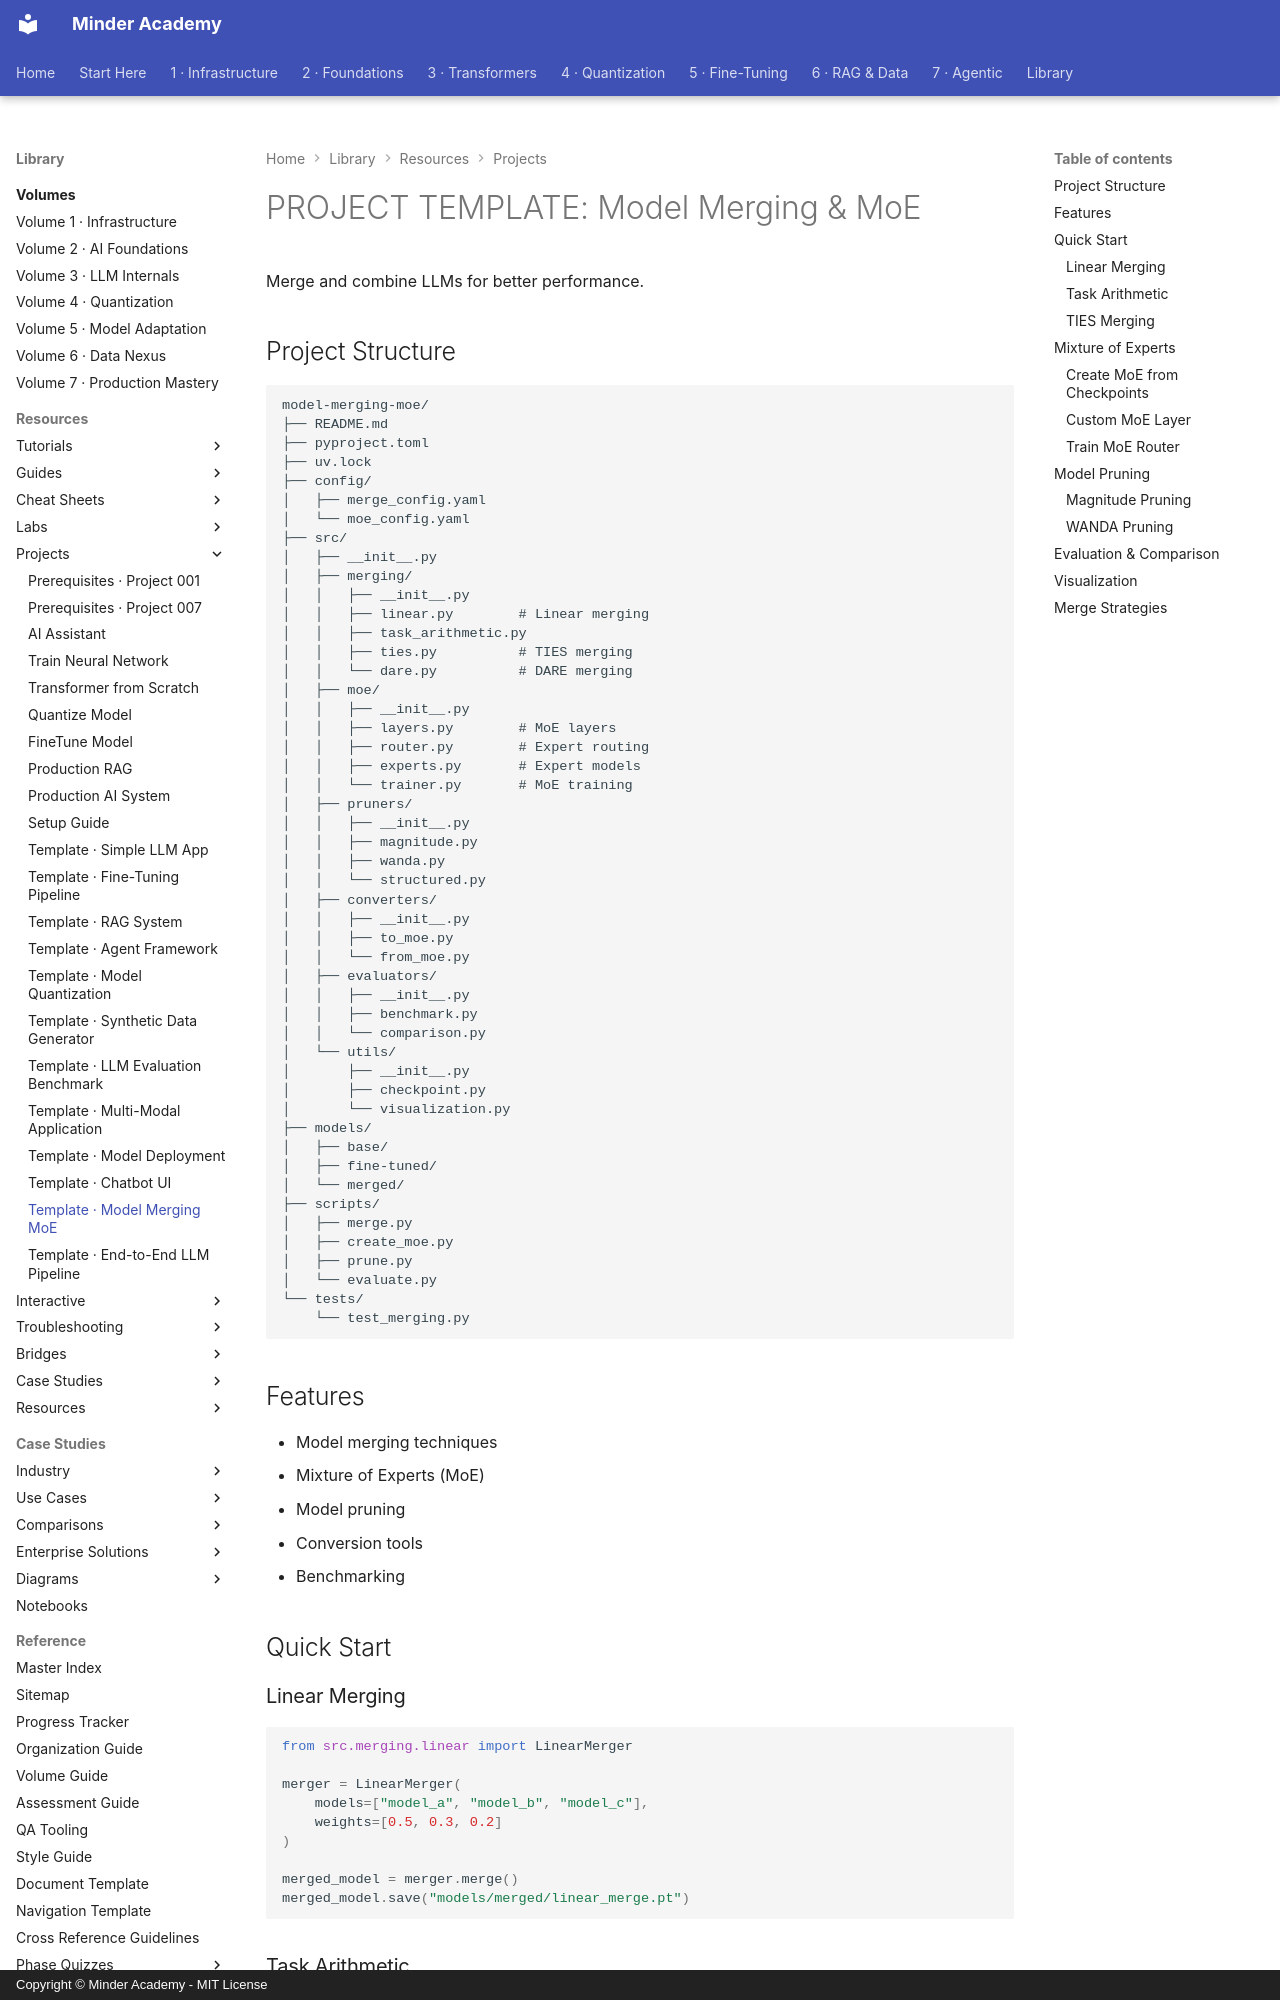

repository: minderhq/academy · page: learning-resources/projects/templates/TEMPLATE-011-Model-Merging-MoE/index.html · generator: mkdocs · copyright: Copyright © Minder Academy - MIT License

---
Document ID: TEMPLATE-011-Model-Merging-MoE
Title: "PROJECT TEMPLATE: Model Merging & MoE"
Last Updated: 2026-10-08
Status: Complete
Difficulty: Advanced
Tags: ['template', 'transformers', 'optimization']
---

# PROJECT TEMPLATE: Model Merging & MoE

Merge and combine LLMs for better performance.

## Project Structure

```text
model-merging-moe/
├── README.md
├── pyproject.toml
├── uv.lock
├── config/
│   ├── merge_config.yaml
│   └── moe_config.yaml
├── src/
│   ├── __init__.py
│   ├── merging/
│   │   ├── __init__.py
│   │   ├── linear.py        # Linear merging
│   │   ├── task_arithmetic.py
│   │   ├── ties.py          # TIES merging
│   │   └── dare.py          # DARE merging
│   ├── moe/
│   │   ├── __init__.py
│   │   ├── layers.py        # MoE layers
│   │   ├── router.py        # Expert routing
│   │   ├── experts.py       # Expert models
│   │   └── trainer.py       # MoE training
│   ├── pruners/
│   │   ├── __init__.py
│   │   ├── magnitude.py
│   │   ├── wanda.py
│   │   └── structured.py
│   ├── converters/
│   │   ├── __init__.py
│   │   ├── to_moe.py
│   │   └── from_moe.py
│   ├── evaluators/
│   │   ├── __init__.py
│   │   ├── benchmark.py
│   │   └── comparison.py
│   └── utils/
│       ├── __init__.py
│       ├── checkpoint.py
│       └── visualization.py
├── models/
│   ├── base/
│   ├── fine-tuned/
│   └── merged/
├── scripts/
│   ├── merge.py
│   ├── create_moe.py
│   ├── prune.py
│   └── evaluate.py
└── tests/
    └── test_merging.py
```

## Features

- Model merging techniques
- Mixture of Experts (MoE)
- Model pruning
- Conversion tools
- Benchmarking

## Quick Start
